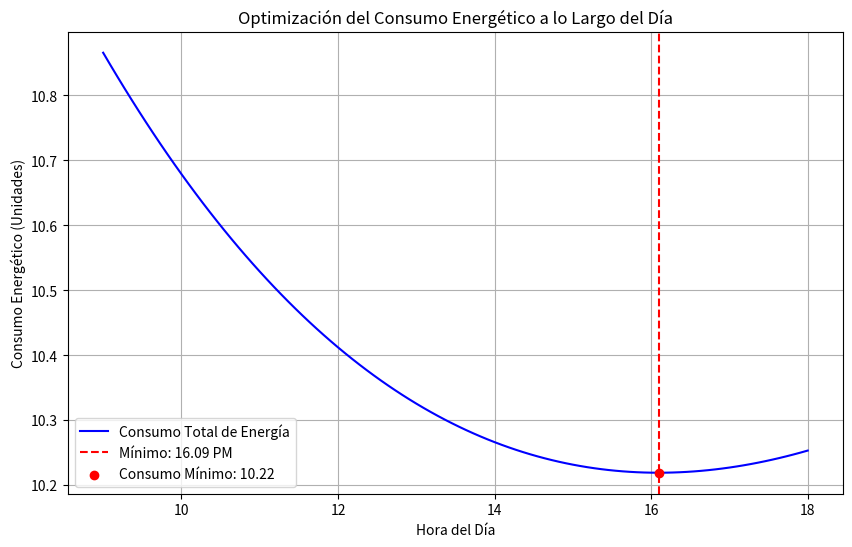

Python code for this plot:
import numpy as np
import matplotlib.pyplot as plt

# Definir la función de consumo energético
def consumo_total(t):
    return 10 * np.exp(-0.1 * t) + (5 + 0.2 * t)

# Intervalo de tiempo de 9 AM a 6 PM (t = 9 a t = 18)
t_values = np.linspace(9, 18, 100)  # Generar valores de tiempo entre 9 AM y 6 PM
consumo_values = consumo_total(t_values)

# Encontrar el mínimo de la función dentro del intervalo
t_min = np.log(0.2) / -0.1  # Cálculo del punto crítico
c_min = consumo_total(t_min)  # Evaluar el consumo mínimo

# Graficar la evolución del consumo energético
plt.figure(figsize=(10, 6))
plt.plot(t_values, consumo_values, label="Consumo Total de Energía", color="blue")
plt.axvline(t_min, color="red", linestyle="--", label=f"Mínimo: {t_min:.2f} PM")
plt.scatter([t_min], [c_min], color="red", zorder=3, label=f"Consumo Mínimo: {c_min:.2f}")
plt.xlabel("Hora del Día")
plt.ylabel("Consumo Energético (Unidades)")
plt.title("Optimización del Consumo Energético a lo Largo del Día")
plt.legend()
plt.grid(True)
plt.show()
